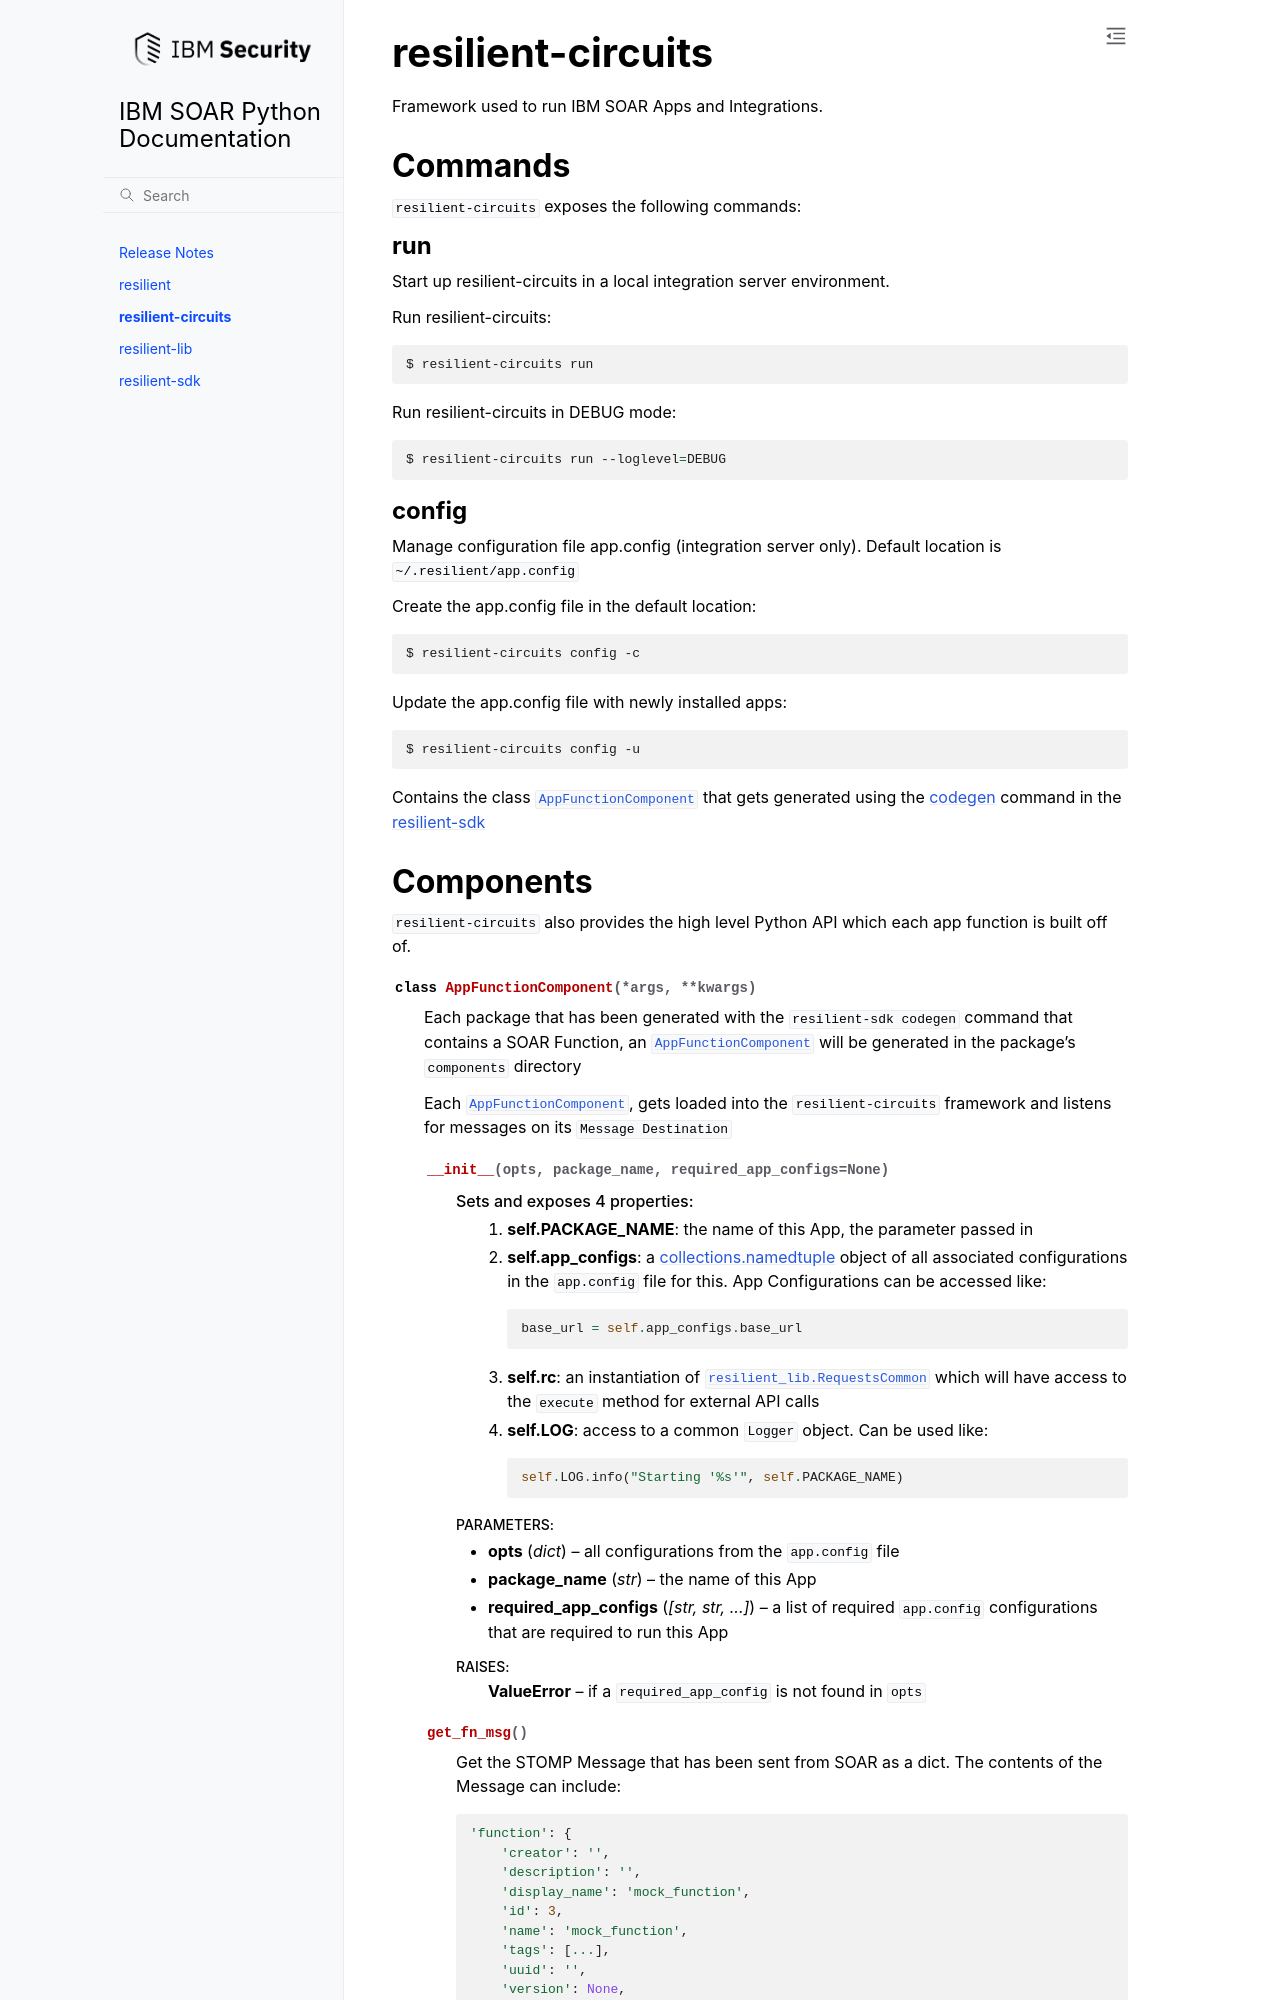

repository: ibmresilient/resilient-python-api · page: pages/resilient-circuits/resilient-circuits.html · generator: sphinx

==================
resilient-circuits
==================

|circuits_desc|. 

----------
Commands
----------

``resilient-circuits`` exposes the following commands:

***
run
***

Start up resilient-circuits in a local i
